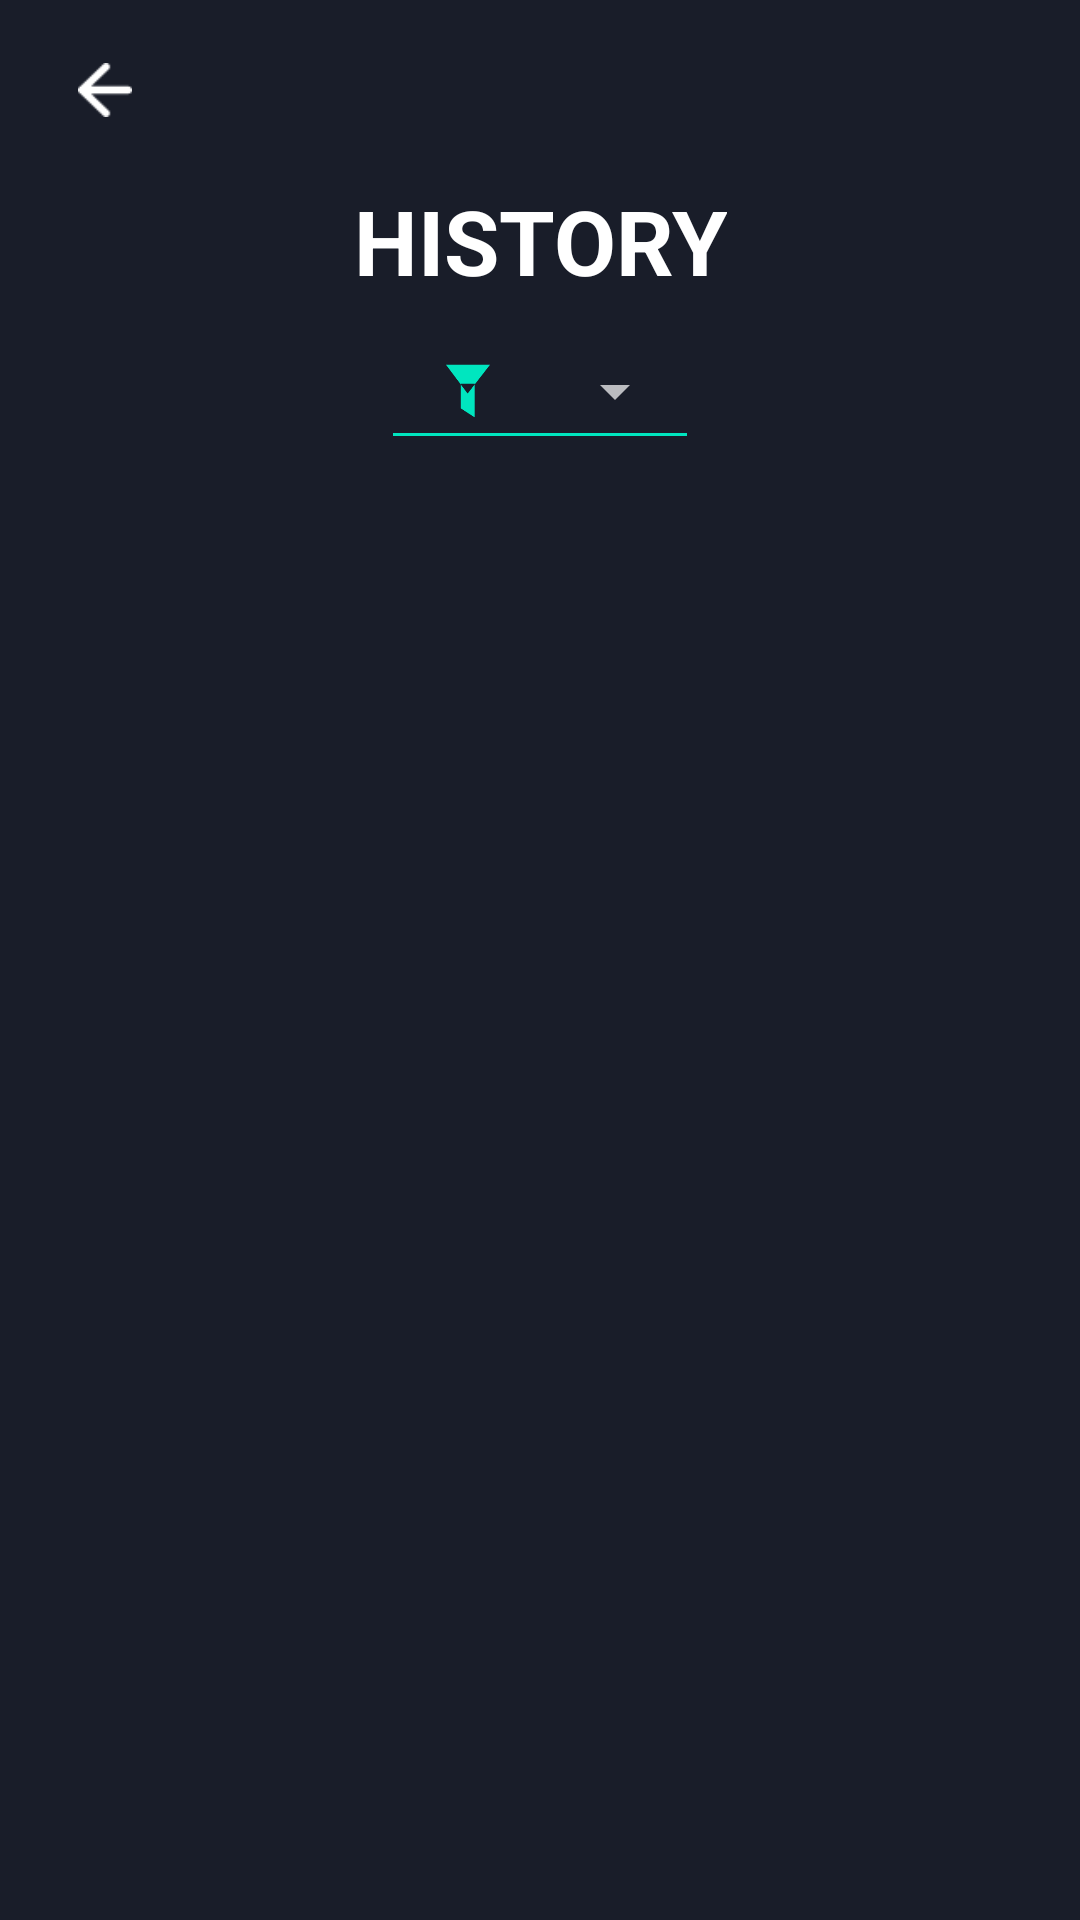

Here is an Android app screen rendered from its layout file. Give the layout XML and the strings, colors and styles it references.
<!-- AndroidManifest.xml: application theme AppTheme -->
<!-- res/layout/activity_history.xml -->
<?xml version="1.0" encoding="utf-8"?>
<LinearLayout xmlns:android="http://schemas.android.com/apk/res/android"
    xmlns:tools="http://schemas.android.com/tools"
    android:layout_width="match_parent"
    android:layout_height="match_parent"
    android:background="#191D29"
    android:orientation="vertical"
    tools:context=".activity.History">

    <LinearLayout
        android:id="@+id/back_button"
        android:layout_width="match_parent"
        android:layout_height="wrap_content"
        android:layout_marginHorizontal="20dp"
        android:layout_marginVertical="15dp">

        <ImageButton
            android:id="@+id/history_back"
            android:layout_width="30dp"
            android:layout_height="30dp"
            android:background="#191D29"
            android:padding="6dp"
            android:scaleType="fitCenter"
            android:src="@drawable/back" />
    </LinearLayout>

    <LinearLayout
        android:layout_width="match_parent"
        android:layout_height="match_parent"
        android:layout_marginHorizontal="20dp"
        android:gravity="center_horizontal"
        android:orientation="vertical"
        android:paddingHorizontal="15dp">

        <TextView
            android:id="@+id/head"
            android:layout_width="wrap_content"
            android:layout_height="wrap_content"
            android:layout_marginBottom="10dp"
            android:gravity="center_horizontal"
            android:paddingHorizontal="15dp"
            android:text="HISTORY"
            android:textColor="#FFF"
            android:textSize="30dp"
            android:textStyle="bold" />

        <RelativeLayout
            android:layout_width="wrap_content"
            android:layout_height="30dp"
            android:layout_margin="5dp"
            android:layout_marginBottom="30dp"
            android:background="@drawable/underline_greenlight"
            android:paddingVertical="5dp">

            <ImageView
                android:id="@+id/rank_funnel"
                android:layout_width="20dp"
                android:layout_height="20dp"
                android:layout_alignParentBottom="true"
                android:layout_marginHorizontal="15dp"
                android:layout_marginVertical="0dp"
                android:src="@drawable/funnel" />

            <Spinner
                android:id="@+id/history_difficulty"
                android:layout_width="wrap_content"
                android:layout_height="wrap_content"
                android:layout_toRightOf="@+id/rank_funnel"
                android:entries="@array/difficulty_2"></Spinner>
        </RelativeLayout>

        <ListView
            android:id="@+id/history_list"
            android:layout_width="match_parent"
            android:layout_height="wrap_content"
            android:layout_marginVertical="10dp"></ListView>


    </LinearLayout>

</LinearLayout>
<!-- resources referenced by this layout -->
<resources>
  <!-- drawable back: png bitmap (drawable, 564 bytes) -->
  <!-- drawable funnel: png bitmap (drawable, 2088 bytes) -->
  <!-- drawable underline_greenlight (drawable) -->
  <?xml version="1.0" encoding="utf-8"?>
  <layer-list xmlns:android="http://schemas.android.com/apk/res/android">
      <item
          android:left="-2dp"
          android:right="-2dp"
          android:top="-2dp">
          <shape>
              <stroke
                  android:width="1dp"
                  android:color="@color/greenLight" />
          </shape>
      </item>
  </layer-list>
  <style name="AppTheme" parent="Theme.AppCompat.NoActionBar">
          
          <item name="colorPrimary">@color/colorPrimary</item>
          <item name="colorPrimaryDark">@color/colorPrimaryDark</item>
          <item name="colorAccent">@color/colorAccent</item>
      </style>
  <color name="greenLight">#00E6BF</color>
  <color name="colorPrimary">#191D29</color>
  <color name="colorPrimaryDark">#191D29</color>
  <color name="colorAccent">#FF4081</color>
</resources>
